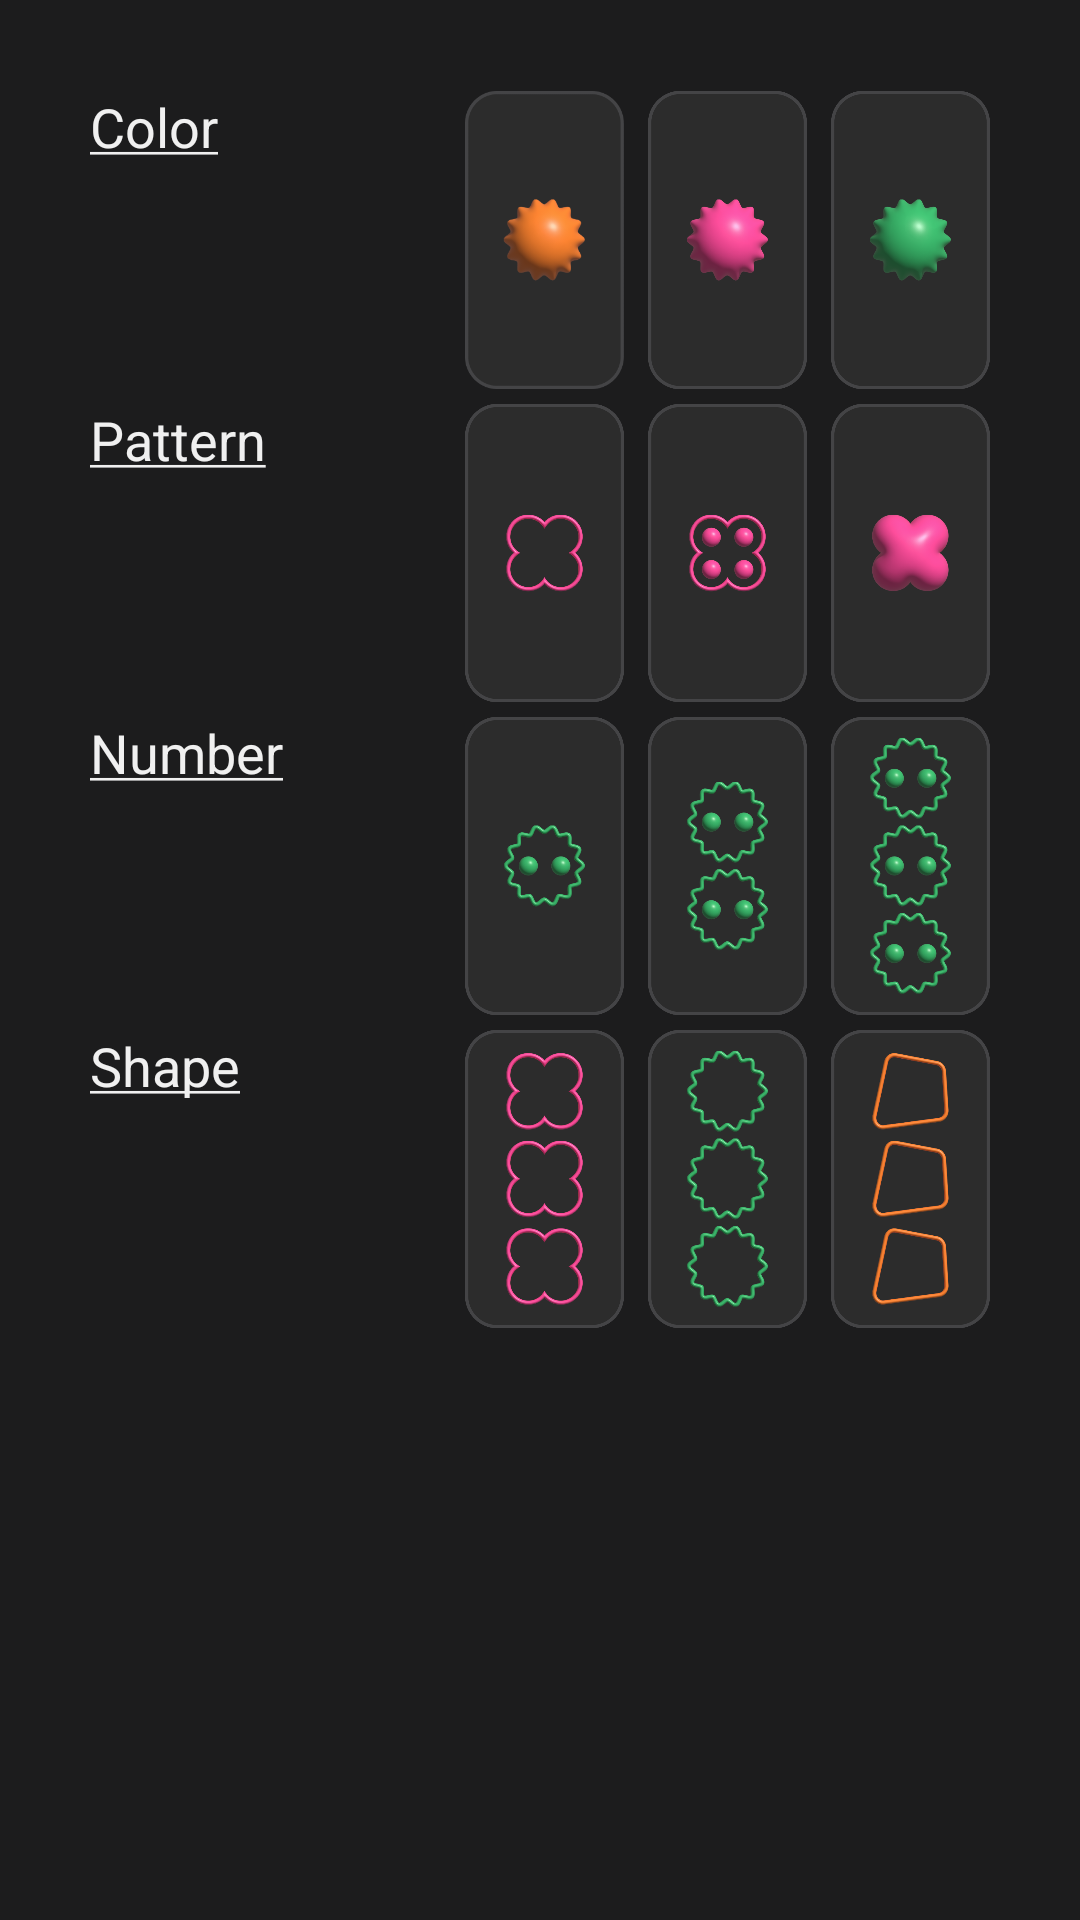

The Android layout XML behind this screen, and the referenced resources:
<!-- AndroidManifest.xml: application theme Theme.App.Starting -->
<!-- res/layout/fragment_first.xml -->
<?xml version="1.0" encoding="utf-8"?>
<androidx.constraintlayout.widget.ConstraintLayout
    xmlns:android="http://schemas.android.com/apk/res/android"
    xmlns:app="http://schemas.android.com/apk/res-auto"
    xmlns:tools="http://schemas.android.com/tools"
    android:layout_width="match_parent"
    android:layout_height="match_parent"
    android:background="@color/game_background"
    tools:context=".tutorial.FirstFragment">


    <androidx.constraintlayout.widget.ConstraintLayout
        android:layout_width="match_parent"
        android:layout_height="wrap_content"
        android:layout_marginTop="20dp"
        app:layout_constraintEnd_toEndOf="parent"
        app:layout_constraintStart_toStartOf="parent"
        app:layout_constraintTop_toTopOf="parent">

        <androidx.appcompat.widget.AppCompatTextView
            android:id="@+id/txt_color"
            android:layout_width="wrap_content"
            android:layout_height="wrap_content"
            android:layout_marginStart="30dp"
            android:layout_marginTop="10dp"
            android:text="@string/color_u"
            android:textAppearance="@style/rules_element_title_u"
            app:layout_constraintStart_toStartOf="parent"
            app:layout_constraintTop_toTopOf="parent" />

        <androidx.appcompat.widget.AppCompatImageView
            android:id="@+id/img_color_1"
            android:layout_width="53dp"
            android:layout_height="100dp"
            android:layout_marginEnd="8dp"
            android:src="@drawable/tutorial_1_1"
            app:layout_constraintEnd_toStartOf="@+id/img_color_2"
            app:layout_constraintTop_toTopOf="@+id/txt_color" />

        <androidx.appcompat.widget.AppCompatImageView
            android:id="@+id/img_color_2"
            android:layout_width="53dp"
            android:layout_height="100dp"
            android:layout_marginEnd="8dp"
            android:src="@drawable/tutorial_1_2"
            app:layout_constraintEnd_toStartOf="@+id/img_color_3"
            app:layout_constraintTop_toTopOf="@+id/txt_color" />

        <androidx.appcompat.widget.AppCompatImageView
            android:id="@+id/img_color_3"
            android:layout_width="53dp"
            android:layout_height="100dp"
            android:layout_marginEnd="30dp"
            android:src="@drawable/tutorial_1_3"
            app:layout_constraintEnd_toEndOf="parent"
            app:layout_constraintTop_toTopOf="@+id/txt_color" />

        <androidx.appcompat.widget.AppCompatTextView
            android:id="@+id/txt_pattern"
            android:layout_width="wrap_content"
            android:layout_height="wrap_content"
            android:layout_marginStart="30dp"
            android:layout_marginTop="80dp"
            android:text="@string/pattern_u"
            android:textAppearance="@style/rules_element_title_u"
            app:layout_constraintStart_toStartOf="parent"
            app:layout_constraintTop_toBottomOf="@+id/txt_color" />

        <androidx.appcompat.widget.AppCompatImageView
            android:id="@+id/img_pattern_1"
            android:layout_width="53dp"
            android:layout_height="100dp"
            android:layout_marginEnd="8dp"
            android:src="@drawable/tutorial_2_1"
            app:layout_constraintEnd_toStartOf="@+id/img_pattern_2"
            app:layout_constraintTop_toTopOf="@+id/txt_pattern" />

        <androidx.appcompat.widget.AppCompatImageView
            android:id="@+id/img_pattern_2"
            android:layout_width="53dp"
            android:layout_height="100dp"
            android:layout_marginEnd="8dp"
            android:src="@drawable/tutorial_2_2"
            app:layout_constraintEnd_toStartOf="@+id/img_pattern_3"
            app:layout_constraintTop_toTopOf="@+id/txt_pattern" />

        <androidx.appcompat.widget.AppCompatImageView
            android:id="@+id/img_pattern_3"
            android:layout_width="53dp"
            android:layout_height="100dp"
            android:layout_marginEnd="30dp"
            android:src="@drawable/tutorial_2_3"
            app:layout_constraintEnd_toEndOf="parent"
            app:layout_constraintTop_toTopOf="@+id/txt_pattern" />

        <androidx.appcompat.widget.AppCompatTextView
            android:id="@+id/txt_number"
            android:layout_width="wrap_content"
            android:layout_height="wrap_content"
            android:layout_marginStart="30dp"
            android:layout_marginTop="80dp"
            android:text="@string/number_u"
            android:textAppearance="@style/rules_element_title_u"
            app:layout_constraintStart_toStartOf="parent"
            app:layout_constraintTop_toBottomOf="@+id/txt_pattern" />

        <androidx.appcompat.widget.AppCompatImageView
            android:id="@+id/img_number_1"
            android:layout_width="53dp"
            android:layout_height="100dp"
            android:layout_marginEnd="8dp"
            android:src="@drawable/tutorial_3_1"
            app:layout_constraintEnd_toStartOf="@+id/img_number_2"
            app:layout_constraintTop_toTopOf="@+id/txt_number" />

        <androidx.appcompat.widget.AppCompatImageView
            android:id="@+id/img_number_2"
            android:layout_width="53dp"
            android:layout_height="100dp"
            android:layout_marginEnd="8dp"
            android:src="@drawable/tutorial_3_2"
            app:layout_constraintEnd_toStartOf="@+id/img_number_3"
            app:layout_constraintTop_toTopOf="@+id/txt_number" />

        <androidx.appcompat.widget.AppCompatImageView
            android:id="@+id/img_number_3"
            android:layout_width="53dp"
            android:layout_height="100dp"
            android:layout_marginEnd="30dp"
            android:src="@drawable/tutorial_3_3"
            app:layout_constraintEnd_toEndOf="parent"
            app:layout_constraintTop_toTopOf="@+id/txt_number" />

        <androidx.appcompat.widget.AppCompatTextView
            android:id="@+id/txt_symbol"
            android:layout_width="wrap_content"
            android:layout_height="wrap_content"
            android:layout_marginStart="30dp"
            android:layout_marginTop="80dp"
            android:text="@string/symbol_u"
            android:textAppearance="@style/rules_element_title_u"
            app:layout_constraintStart_toStartOf="parent"
            app:layout_constraintTop_toBottomOf="@+id/txt_number" />

        <androidx.appcompat.widget.AppCompatImageView
            android:id="@+id/img_symbol_1"
            android:layout_width="53dp"
            android:layout_height="100dp"
            android:layout_marginEnd="8dp"
            android:src="@drawable/tutorial_4_1"
            app:layout_constraintEnd_toStartOf="@+id/img_symbol_2"
            app:layout_constraintTop_toTopOf="@+id/txt_symbol" />

        <androidx.appcompat.widget.AppCompatImageView
            android:id="@+id/img_symbol_2"
            android:layout_width="53dp"
            android:layout_height="100dp"
            android:layout_marginEnd="8dp"
            android:src="@drawable/tutorial_4_2"
            app:layout_constraintEnd_toStartOf="@+id/img_symbol_3"
            app:layout_constraintTop_toTopOf="@+id/txt_symbol" />

        <androidx.appcompat.widget.AppCompatImageView
            android:id="@+id/img_symbol_3"
            android:layout_width="53dp"
            android:layout_height="100dp"
            android:layout_marginEnd="30dp"
            android:src="@drawable/tutorial_4_3"
            app:layout_constraintEnd_toEndOf="parent"
            app:layout_constraintTop_toTopOf="@+id/txt_symbol" />


    </androidx.constraintlayout.widget.ConstraintLayout>

</androidx.constraintlayout.widget.ConstraintLayout>
<!-- resources referenced by this layout -->
<resources>
  <color name="game_background">#FF1C1C1D</color>
  <!-- drawable tutorial_1_1: png bitmap (drawable, 24285 bytes) -->
  <!-- drawable tutorial_1_2: png bitmap (drawable, 64525 bytes) -->
  <!-- drawable tutorial_1_3: png bitmap (drawable, 59928 bytes) -->
  <!-- drawable tutorial_2_1: png bitmap (drawable, 45902 bytes) -->
  <!-- drawable tutorial_2_2: png bitmap (drawable, 67204 bytes) -->
  <!-- drawable tutorial_2_3: png bitmap (drawable-v24, 67922 bytes) -->
  <!-- drawable tutorial_3_1: png bitmap (drawable-v24, 55978 bytes) -->
  <!-- drawable tutorial_3_2: png bitmap (drawable-v24, 99507 bytes) -->
  <!-- drawable tutorial_3_3: png bitmap (drawable-v24, 143280 bytes) -->
  <!-- drawable tutorial_4_1: png bitmap (drawable-v24, 114962 bytes) -->
  <!-- drawable tutorial_4_2: png bitmap (drawable-v24, 114531 bytes) -->
  <!-- drawable tutorial_4_3: png bitmap (drawable-v24, 87514 bytes) -->
  <string name="color_u"><u>Color</u></string>
  <string name="number_u"><u>Number</u></string>
  <string name="pattern_u"><u>Pattern</u></string>
  <string name="symbol_u"><u>Shape</u></string>
  <style name="rules_element_title_u">
          <item name="android:textSize">18dp</item>
          <item name="android:textColor">@color/rules_text_color</item>
          <item name="fontFamily">@font/poppins_semibold</item>
      </style>
  <style name="Theme.App.Starting" parent="Theme.SplashScreen">
          <item name="android:windowSplashScreenBackground">@color/game_background</item>
          <item name="android:windowSplashScreenAnimatedIcon">@drawable/splash_icon</item>
      </style>
  <color name="rules_text_color">#FFF0F0F0</color>
  <!-- drawable splash_icon: png bitmap (drawable, 6761 bytes) -->
</resources>
